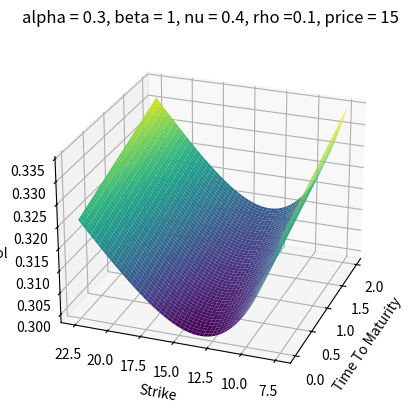
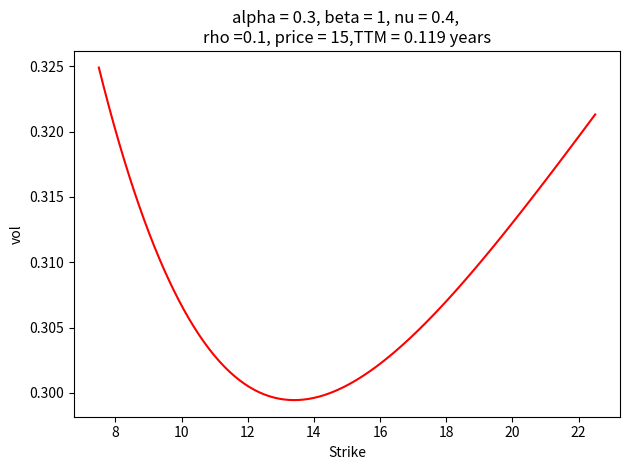
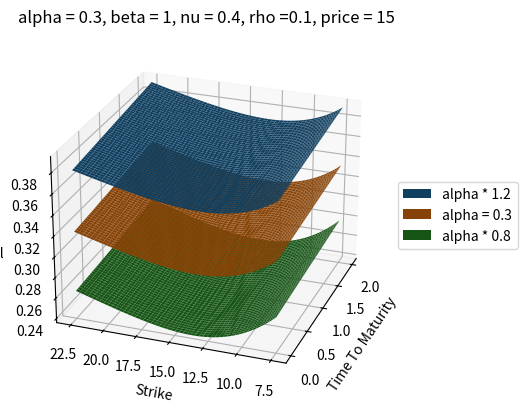
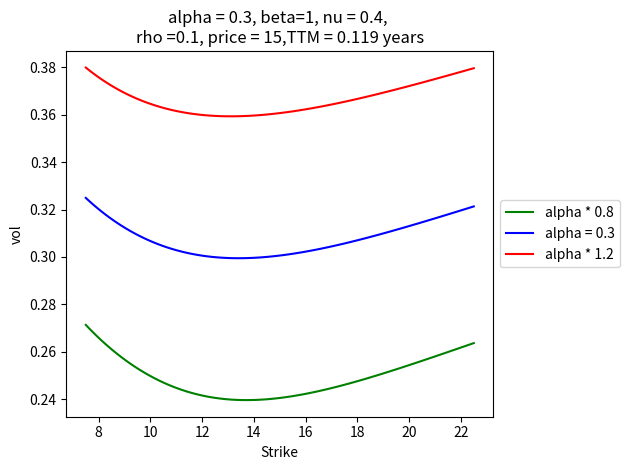
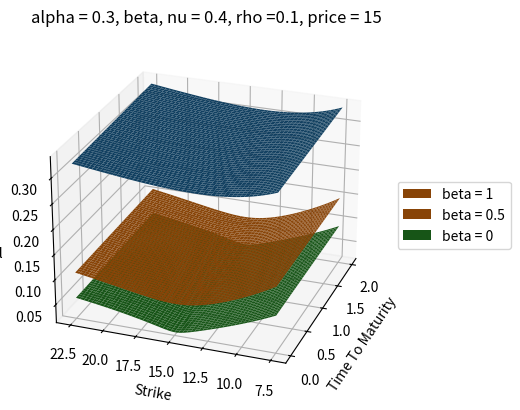
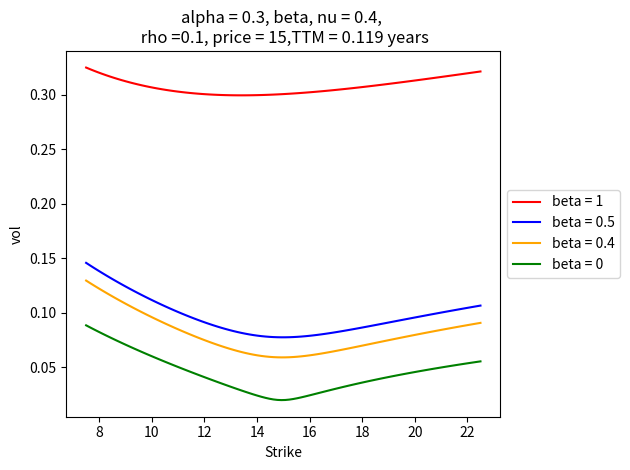
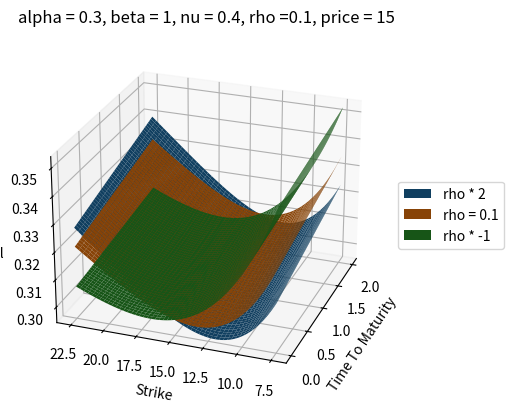
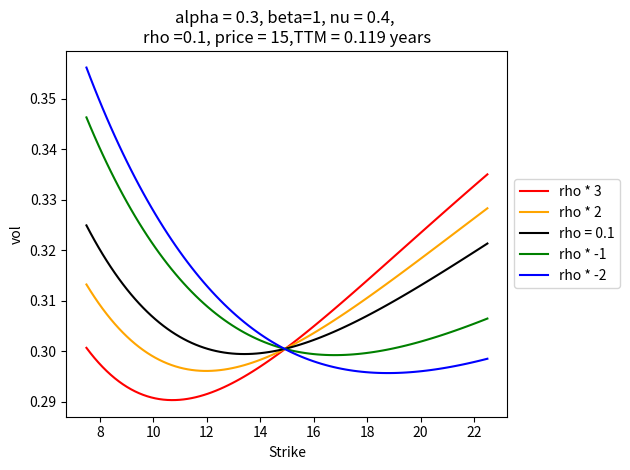
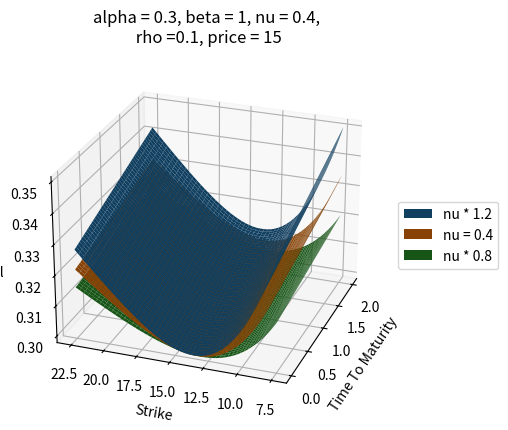
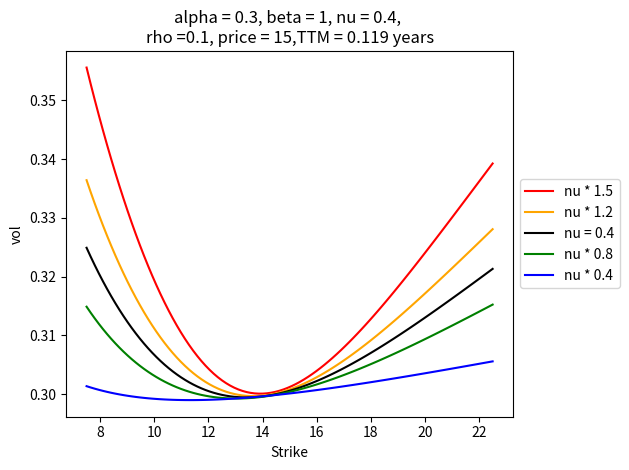

Write the Python code that produced these figures, in order.
'''
This project includes:

1. Monte Carlo Simulation to price an option under stochastic volatitlity (SARB model)
2. Variance reduction
3. Volatiliy smile
'''

# import packages
import numpy as np 
import matplotlib.pyplot as plt #3.3.4 needed, won't work with any other versions of mpl
from scipy.stats import norm

graphiques = True #graphiques = True pour afficher les graphs de la question 3
save_graph = True #True pour sauvegarder les graphs en png, False sinon


"""----------------- 1. Implement vol function -----------------"""

def vol(a,b,v,rho,K,f,T): 
    z = v/a * (f*K)**((1-b)/2) * np.log(f/K)
    X = np.log((np.sqrt(1 - 2*rho*z + z**2) + z - rho)/(1-rho))
    numer = a * (1 + (((1-b)**2)/24 * (a**2)/((f*K)**(1-b)) + 
                      (1/4) * (rho*b*v*a)/((f*K)**((1-b)/2)) + ((2-3*(rho**2))/24)*(v**2)) * T)     
    denom = (1 + (1-b)**2/24 * np.log(f/K)**2 + (1-b)**4/1920*np.log(f/K)**4) * (f*K)**((1-b)/2)
    return (numer/denom * z/X)


"""----------------- 2. Plot the vol surface and smile -----------------"""
T = 2 #years 
TTM =  0.119 #1 month 
alpha = 0.3 #a
beta = 1 #b
nu = 0.4 #v
rho = 0.1 #rho
price = 15 

# x and y for surface 
x = np.linspace(0,2,50)
y = np.linspace(price*1.5,price*0.5,1000)
X, Y = np.meshgrid(x,y)

# x for smile
x1 = np.linspace(price*0.5,price*1.5,100)

#2.1 Vol surface 
Z = vol(alpha,beta,nu,rho,Y,price,X)

plt.figure()
ax = plt.axes(projection='3d')
ax.plot_surface(X, Y, Z,
                cmap='viridis', edgecolor='none')
ax.set_xlabel('Time To Maturity')
ax.set_ylabel('Strike')
ax.set_zlabel('vol')
ax.view_init(25, 200)
ax.set_title(f"alpha = {alpha}, beta = {beta}, nu = {nu}, rho ={rho}, price = {price}")
if save_graph:
    plt.savefig('volsurface.png',dpi=300)
plt.show()

#2.2 1-month vol smile 

y1 = vol(alpha,beta,nu,rho,x1,price,TTM)

plt.figure()
fig, ax = plt.subplots()
ax.plot(x1,y1, 'r')
ax.set_title(f'alpha = {alpha}, beta = {beta}, nu = {nu}, \nrho ={rho}, price = {price},TTM = {TTM} years')
ax.set_ylabel('vol')
ax.set_xlabel('Strike')
plt.tight_layout()
if save_graph:
    plt.savefig(f'smile TTM = {TTM}.png',dpi=300)
plt.show()   
    
    
"""----------------- 3 Imapct of parameters on smile -----------------"""



if graphiques:
#3.1.1 alpha surface
    Z1alpha = vol(alpha,beta,nu,rho,Y,price,X)
    Z2alpha = vol(alpha*1.2,beta,nu,rho,Y,price,X)
    Z0alpha = vol(alpha*0.8,beta,nu,rho,Y,price,X)
    
    plt.figure()
    ax = plt.axes(projection='3d')
    ax.set_xlabel('Time To Maturity')
    ax.set_ylabel('Strike')
    ax.set_zlabel('vol')
    ax.view_init(25, 200)
    ax.set_title(f"alpha = {alpha}, beta = {beta}, nu = {nu}, rho ={rho}, price = {price}")
    s2 = ax.plot_surface(X, Y, Z2alpha, label = 'alpha * 1.2')
    s1 = ax.plot_surface(X, Y, Z1alpha, label = f'alpha = {alpha}')
    s0 = ax.plot_surface(X, Y, Z0alpha, label = 'alpha * 0.8')
    s2._facecolors2d=s2._facecolor3d
    s2._edgecolors2d=s2._edgecolor3d
    s1._facecolors2d=s1._facecolor3d
    s1._edgecolors2d=s1._edgecolor3d
    s0._facecolors2d=s0._facecolor3d
    s0._edgecolors2d=s0._edgecolor3d
    ax.legend(loc='center left', bbox_to_anchor=(1, 0.5))
    if save_graph:
        plt.savefig('alpha_impact.png',dpi=300)
    plt.show()
    
#3.1.2 alpha smile 
    y1alpha = vol(alpha,beta,nu,rho,x1,price,TTM)
    y2alpha = vol(alpha*1.2,beta,nu,rho,x1,price,TTM)
    y0alpha = vol(alpha*0.8,beta,nu,rho,x1,price,TTM)
    
    plt.figure()
    fig, ax = plt.subplots()
    ax.plot(x1,y0alpha, 'r',color='g',label = 'alpha * 0.8')
    ax.plot(x1,y1alpha, 'r',color = 'b',label = f"alpha = {alpha}")
    ax.plot(x1,y2alpha, 'r',label = 'alpha * 1.2')
    ax.legend(loc='center left', bbox_to_anchor=(1, 0.5))
    ax.set_title(f'alpha = {alpha}, beta={beta}, nu = {nu}, \nrho ={rho}, price = {price},TTM = {TTM} years')
    ax.set_ylabel('vol')
    ax.set_xlabel('Strike')
    plt.tight_layout()
    if save_graph:
        plt.savefig(f'alpha_impact TTM = {TTM}.png',dpi=300)
    plt.show()   
    
    
#3.2 beta 
#3.2.1 beta surface
    Zbeta05 = vol(alpha,1/2,nu,rho,Y,price,X)
    Zbeta1 = vol(alpha,1,nu,rho,Y,price,X)
    Zbeta0 = vol(alpha,0,nu,rho,Y,price,X)
    
    plt.figure()
    ax = plt.axes(projection='3d')
    ax.set_xlabel('Time To Maturity')
    ax.set_ylabel('Strike')
    ax.set_zlabel('vol')
    ax.view_init(25, 200)
    ax.set_title(f"alpha = {alpha}, beta, nu = {nu}, rho ={rho}, price = {price}")
    s2 = ax.plot_surface(X, Y, Zbeta1, label = 'beta = 1')
    s1 = ax.plot_surface(X, Y, Zbeta05, label = 'beta = 0.5')
    s0 = ax.plot_surface(X, Y, Zbeta0, label = 'beta = 0')
    s2._facecolors2d=s1._facecolor3d
    s2._edgecolors2d=s1._edgecolor3d
    s1._facecolors2d=s1._facecolor3d
    s1._edgecolors2d=s1._edgecolor3d
    s0._facecolors2d=s0._facecolor3d
    s0._edgecolors2d=s0._edgecolor3d
    ax.legend(loc='center left', bbox_to_anchor=(1, 0.5))
    if save_graph:
        plt.savefig('beta_impact.png',dpi=300)
    plt.show()
    
#3.2.2 beta smile 
    y1beta = vol(alpha,0.5,nu,rho,x1,price,TTM)
    y2beta = vol(alpha,1,nu,rho,x1,price,TTM)
    y0beta = vol(alpha,0,nu,rho,x1,price,TTM)
    y3beta = vol(alpha,0.4,nu,rho,x1,price,TTM)
    
    plt.figure()
    fig, ax = plt.subplots()
    ax.plot(x1,y2beta, 'r',label = 'beta = 1')
    ax.plot(x1,y1beta, 'r',color = 'b',label = "beta = 0.5")
    ax.plot(x1,y3beta, 'r',color='orange',label = 'beta = 0.4')
    ax.plot(x1,y0beta, 'r',color='g',label = 'beta = 0')
    ax.legend(loc='center left', bbox_to_anchor=(1, 0.5))
    ax.set_title(f'alpha = {alpha}, beta, nu = {nu}, \n rho ={rho}, price = {price},TTM = {TTM} years')
    ax.set_ylabel('vol')
    ax.set_xlabel('Strike')
    plt.tight_layout()
    if save_graph:
        plt.savefig(f'beta_impact TTM = {TTM}.png',dpi=300)
    plt.show()   
    
    
#3.3.1 rho surface 
    Z1rho = vol(alpha,beta,nu,rho,Y,price,X)
    Z2rho = vol(alpha,beta,nu,rho*2,Y,price,X)
    Z0rho = vol(alpha,beta,nu,-rho,Y,price,X)
    
    plt.figure()
    ax = plt.axes(projection='3d')
    ax.set_xlabel('Time To Maturity')
    ax.set_ylabel('Strike')
    ax.set_zlabel('vol')
    ax.view_init(25, 200)
    ax.set_title(f"alpha = {alpha}, beta = {beta}, nu = {nu}, rho ={rho}, price = {price}")
    s2 = ax.plot_surface(X, Y, Z2rho, label = 'rho * 2')
    s1 = ax.plot_surface(X, Y, Z1rho, label = f'rho = {rho}')
    s0 = ax.plot_surface(X, Y, Z0rho, label = 'rho * -1')
    s2._facecolors2d=s2._facecolor3d
    s2._edgecolors2d=s2._edgecolor3d
    s1._facecolors2d=s1._facecolor3d
    s1._edgecolors2d=s1._edgecolor3d
    s0._facecolors2d=s0._facecolor3d
    s0._edgecolors2d=s0._edgecolor3d
    ax.legend(loc='center left', bbox_to_anchor=(1, 0.5))
    if save_graph:
        plt.savefig('rho_impact.png',dpi=300)
    plt.show()  
    
#3.3.2 rho smile 
    y1rho = vol(alpha,beta,nu,rho,x1,price,TTM)
    y2rho = vol(alpha,beta,nu,rho*2,x1,price,TTM)
    y0rho = vol(alpha,beta,nu,rho*-1,x1,price,TTM)
    y3rho = vol(alpha,beta,nu,rho*3,x1,price,TTM)
    y00rho = vol(alpha,beta,nu,rho*-2,x1,price,TTM)
    
    plt.figure()
    fig, ax = plt.subplots()
    ax.plot(x1,y3rho, 'r',color='red',label = 'rho * 3')
    ax.plot(x1,y2rho, 'r',color='orange',label = 'rho * 2')
    ax.plot(x1,y1rho, 'r',color = 'black',label = f"rho = {rho}")
    ax.plot(x1,y0rho, 'r',color='green',label = 'rho * -1')
    ax.plot(x1,y00rho, 'r',color='blue',label = 'rho * -2')
    ax.legend(loc='center left', bbox_to_anchor=(1, 0.5))
    ax.set_title(f'alpha = {alpha}, beta={beta}, nu = {nu}, \nrho ={rho}, price = {price},TTM = {TTM} years')
    ax.set_ylabel('vol')
    ax.set_xlabel('Strike')
    plt.tight_layout()
    if save_graph:
        plt.savefig(f'rho_impact TTM = {TTM}.png',dpi=300)
    plt.show()    
        
#3.4.1 nu surface
    Z1nu = vol(alpha,beta,nu,rho,Y,price,X)
    Z2nu = vol(alpha,beta,nu*1.2,rho,Y,price,X)
    Z0nu = vol(alpha,beta,nu*0.8,rho,Y,price,X)
    
    plt.figure()
    ax = plt.axes(projection='3d')
    ax.set_xlabel('Time To Maturity')
    ax.set_ylabel('Strike')
    ax.set_zlabel('vol')
    ax.view_init(25, 200)
    ax.set_title(f"alpha = {alpha}, beta = {beta}, nu = {nu},\n rho ={rho}, price = {price}")
    s2 = ax.plot_surface(X, Y, Z2nu, label = 'nu * 1.2')
    s1 = ax.plot_surface(X, Y, Z1nu, label = f'nu = {nu}')
    s0 = ax.plot_surface(X, Y, Z0nu, label = 'nu * 0.8')
    s2._facecolors2d=s2._facecolor3d
    s2._edgecolors2d=s2._edgecolor3d
    s1._facecolors2d=s1._facecolor3d
    s1._edgecolors2d=s1._edgecolor3d
    s0._facecolors2d=s0._facecolor3d
    s0._edgecolors2d=s0._edgecolor3d
    ax.legend(loc='center left', bbox_to_anchor=(1, 0.5))
    if save_graph:
        plt.savefig('nu_impact.png',dpi=300)
    plt.show()   
    
#3.4.2 nu smile
    y1nu = vol(alpha,beta,nu,rho,x1,price,TTM)
    y2nu = vol(alpha,beta,nu*1.2,rho,x1,price,TTM)
    y0nu = vol(alpha,beta,nu*0.8,rho,x1,price,TTM)
    y3nu = vol(alpha,beta,nu*1.5,rho,x1,price,TTM)
    y00nu = vol(alpha,beta,nu*0.4,rho,x1,price,TTM)
    
    plt.figure()
    fig, ax = plt.subplots()
    ax.plot(x1,y3nu, 'r',color='r',label = 'nu * 1.5')
    ax.plot(x1,y2nu, 'r',color='orange',label = 'nu * 1.2')
    ax.plot(x1,y1nu, 'r',color = 'black',label = f"nu = {nu}")
    ax.plot(x1,y0nu, 'r',color='g',label = 'nu * 0.8')
    ax.plot(x1,y00nu, 'r',color='blue',label = 'nu * 0.4')
    ax.legend(loc='center left', bbox_to_anchor=(1, 0.5))
    ax.set_title(f'alpha = {alpha}, beta = {beta}, nu = {nu}, \nrho ={rho}, price = {price},TTM = {TTM} years')
    ax.set_ylabel('vol')
    ax.set_xlabel('Strike')
    plt.tight_layout()
    if save_graph:
        plt.savefig(f'nu_impact TTM = {TTM}.png',dpi=300)
    plt.show()     


""""4. MONTE CARLO SIMULATIONS"""
#4.1 Monte Carlo classique
def SABRMCprice2(T,f,K,a,b,v,rho,r,NPaths,NSteps):
    dt = T/NSteps
    mean = np.zeros(2)
    cov = np.array([[dt,rho*dt],[rho*dt,dt]])
    a_vec = a*np.ones([NSteps,NPaths])
    f_vec = f*np.ones([NSteps,NPaths]) 
    for t in range(NSteps-1):
        dW = np.random.multivariate_normal(mean,cov,NPaths)
        dW1 = dW[:,0]
        dW2 = dW[:,1]
        f_vec[t+1,:] = f_vec[t,:] + a_vec[t,:] * (f_vec[t,:] ** b) * dW2
        a_vec[t+1,:] = a_vec[t,:] +  v * a_vec[t,:] * dW1
        
    pv_vec = np.exp(-r*T)*np.maximum(f_vec[-1,:] - K ,0) 
    var_pv = np.var(pv_vec,ddof=1) #Unbiased variance estimator
    sigsqrtn = np.sqrt(var_pv)/np.sqrt(NPaths)
    pv = np.mean(pv_vec)
    
    i1 = pv - 1.96*sigsqrtn
    i2=  pv + 1.96*sigsqrtn
    print('----------------------')
    print ("lower boundary: ",i1)
    print ("Higher boundary: ",i2)
    return pv

#4.2 Monte Carlo with Antithetic variables
def SABRMCpriceAntithetic(T,f,K,a,b,v,rho,r,NPaths,NSteps):
    dt = T/NSteps
    mean = np.zeros(2)
    cov = np.array([[dt,rho*dt],[rho*dt,dt]])
    a_vec1 = a*np.ones([NSteps,NPaths])
    f_vec1 = f*np.ones([NSteps,NPaths])  
    a_vec2 = a_vec1
    f_vec2 = f_vec1
    for t in range(NSteps-1):
        dW = np.random.multivariate_normal(mean,cov,NPaths)
        dW1 = dW[:,0]
        dW2 = dW[:,1]
        
        f_vec1[t+1,:] = f_vec1[t,:] + a_vec1[t,:] * (f_vec1[t,:] ** b) * dW2
        a_vec1[t+1,:] = a_vec1[t,:] +  v * a_vec1[t,:] * dW1
        
        f_vec2[t+1,:] = f_vec2[t,:] + a_vec2[t,:] * (f_vec2[t,:] ** b) * (-dW2)
        a_vec2[t+1,:] = a_vec2[t,:] +  v * a_vec2[t,:] * (-dW1)
    payoff = 1/2 * (np.maximum(f_vec1[-1,:]-K ,0) + np.maximum(f_vec2[-1,:]-K ,0))
    pv_vec = np.exp(-r*T)*payoff
    varpv = np.var(pv_vec,ddof=1) #Unbiased variance estimator
    sigsqrtn =np.sqrt(varpv/NPaths) 
    pv = np.mean(pv_vec)
    
    i1 = pv - 1.96*sigsqrtn
    i2=  pv + 1.96*sigsqrtn
    
    print('----------------------')
    print ("lower boundary: ",i1)
    print ("Higher boundary: ",i2)
    return pv


#4.3 Analytical price 

def Analytical(T,f,K,a,b,v,rho,r):
    sigma = vol(a,b,v,rho,K,f,T)
    d1 = (np.log(f/K) + 1/2 * sigma**2 * T )/ (sigma * np.sqrt(T))
    d2 = (np.log(f/K) - 1/2 * sigma**2 * T )/ (sigma * np.sqrt(T))
    price = np.exp(-r*T)* ( f*norm.cdf(d1) - K * norm.cdf(d2))
    return price


""" ----------------- 5. Prices comparison -------------------- """

T = 2 
K = 15
alpha = 0.3 #a
beta = 1 #b
nu = 0.4 #v
rho = 0.1 #rho
r = 0.1 #r

NPaths = 100
NSteps = 300 * T #100 par an

ATM = K + 0.001 
ITM = K * 1.5
OTM = K * 0.5

# Print the prices 

print("\n --------- Analytical prices ---------")
print(f'ATM: {Analytical(T,ATM,K,alpha,beta,nu,rho,r)}')
print(f'ITM: {Analytical(T,ITM,K,alpha,beta,nu,rho,r)}')
print(f'OTM: {Analytical(T,OTM,K,alpha,beta,nu,rho,r)}')

#MC Price
print(f"\n ----- MC prices w/o Antithetic variables, {NPaths} simuls, {NSteps} steps-----")
print(f'ATM: {SABRMCprice2(T,ATM,K,alpha,beta,nu,rho,r,NPaths,NSteps)}')
print(f'ITM: {SABRMCprice2(T,ITM,K,alpha,beta,nu,rho,r,NPaths,NSteps)}')
print(f'OTM: {SABRMCprice2(T,OTM,K,alpha,beta,nu,rho,r,NPaths,NSteps)}')

#MC Antithetic Price
print(f"\n ----- MC prices w/ Antithetic variables, {NPaths} simuls, {NSteps} steps-----")
print(f'ATM: {SABRMCpriceAntithetic(T,ATM,K,alpha,beta,nu,rho,r,NPaths,NSteps)}')
print(f'ITM: {SABRMCpriceAntithetic(T,ITM,K,alpha,beta,nu,rho,r,NPaths,NSteps)}')
print(f'OTM: {SABRMCpriceAntithetic(T,OTM,K,alpha,beta,nu,rho,r,NPaths,NSteps)}')
